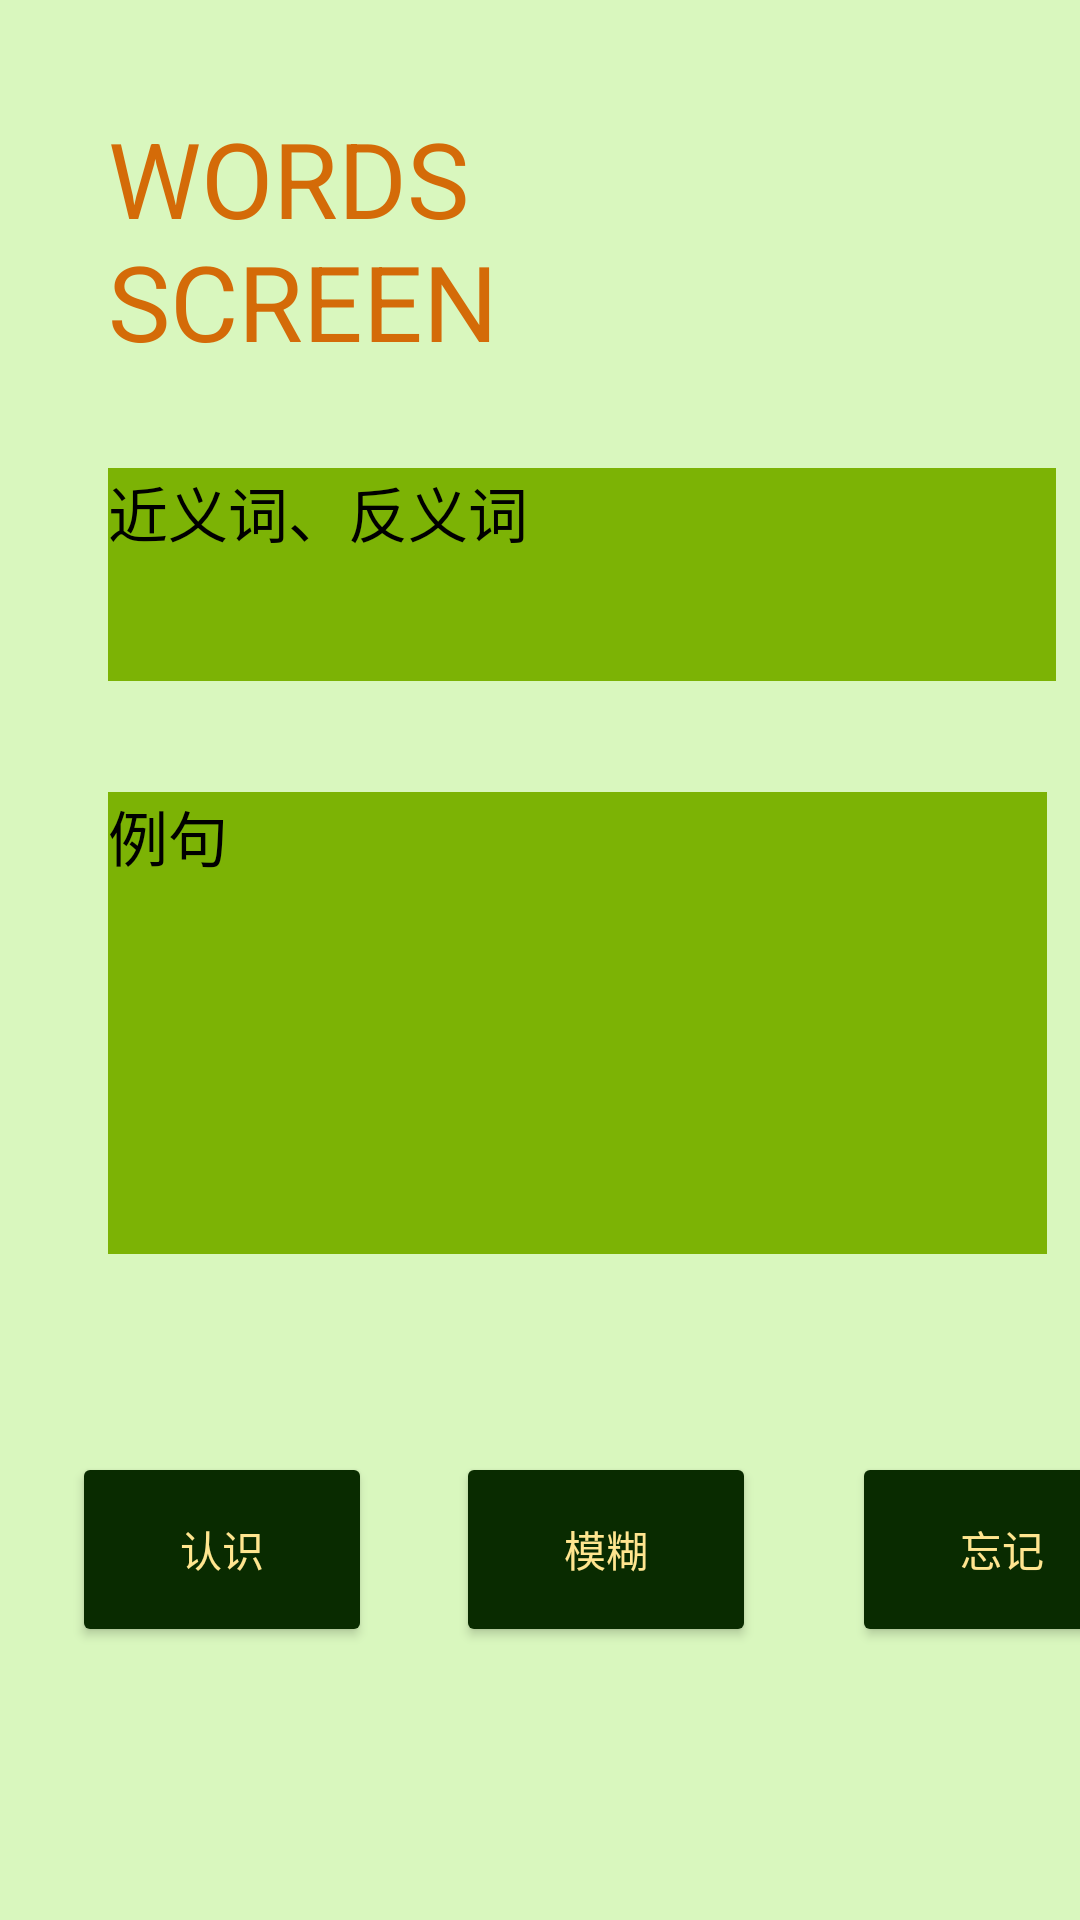

The Android layout XML behind this screen, and the referenced resources:
<!-- AndroidManifest.xml: application theme Theme.HangMan -->
<!-- res/layout/activity_review.xml -->
<?xml version="1.0" encoding="utf-8"?>
<ScrollView xmlns:android="http://schemas.android.com/apk/res/android"
    xmlns:app="http://schemas.android.com/apk/res-auto"
    xmlns:tools="http://schemas.android.com/tools"
    android:layout_width="match_parent"
    android:layout_height="match_parent"
    android:layout_gravity="center"
    android:orientation="vertical"
    android:background="#D9F7BE">

    <androidx.constraintlayout.widget.ConstraintLayout
        android:layout_width="match_parent"
        android:layout_height="match_parent">

        <Button
            android:id="@+id/button3"
            android:layout_width="100dp"
            android:layout_height="65dp"
            android:layout_marginStart="284dp"
            android:layout_marginTop="484dp"
            android:backgroundTint="#092B00"
            android:text="忘记"
            android:textColor="#FFE58F"
            app:layout_constraintStart_toStartOf="parent"
            app:layout_constraintTop_toTopOf="parent" />

        <TextView
            android:id="@+id/textView3"
            android:layout_width="229dp"
            android:layout_height="79dp"
            android:layout_marginStart="36dp"
            android:layout_marginTop="36dp"
            android:background="#D9F7BE"
            android:text="WORDS SCREEN"
            android:textColor="#D46B08"
            android:textSize="35dp"
            app:layout_constraintStart_toStartOf="parent"
            app:layout_constraintTop_toTopOf="parent" />

        <Button
            android:id="@+id/button2"
            android:layout_width="100dp"
            android:layout_height="65dp"
            android:layout_marginStart="24dp"
            android:layout_marginTop="484dp"
            android:backgroundTint="#092B00"
            android:text="认识"
            android:textColor="#FFE58F"
            app:layout_constraintStart_toStartOf="parent"
            app:layout_constraintTop_toTopOf="parent" />

        <TextView
            android:id="@+id/textView4"
            android:layout_width="316dp"
            android:layout_height="71dp"
            android:layout_marginStart="36dp"
            android:layout_marginTop="156dp"
            android:background="#7CB305"
            android:text="近义词、反义词"
            android:textColor="@color/black"
            android:textSize="20sp"
            app:layout_constraintStart_toStartOf="parent"
            app:layout_constraintTop_toTopOf="parent" />

        <TextView
            android:id="@+id/textView5"
            android:layout_width="313dp"
            android:layout_height="154dp"
            android:layout_marginStart="36dp"
            android:layout_marginTop="264dp"
            android:background="#7CB305"
            android:text="例句"
            android:textColor="@color/black"
            android:textSize="20sp"
            app:layout_constraintStart_toStartOf="parent"
            app:layout_constraintTop_toTopOf="parent" />

        <Button
            android:id="@+id/button4"
            android:layout_width="100dp"
            android:layout_height="65dp"
            android:layout_marginStart="152dp"
            android:layout_marginTop="484dp"
            android:backgroundTint="#092B00"
            android:text="模糊"
            android:textColor="#FFE58F"
            app:layout_constraintStart_toStartOf="parent"
            app:layout_constraintTop_toTopOf="parent" />
    </androidx.constraintlayout.widget.ConstraintLayout>
</ScrollView>
<!-- resources referenced by this layout -->
<resources>
  <color name="black">#FF000000</color>
  <style name="Theme.HangMan" parent="Theme.MaterialComponents.DayNight.NoActionBar.Bridge">
          
          <item name="colorPrimary">@color/purple_500</item>
          <item name="colorPrimaryVariant">@color/purple_700</item>
          <item name="colorOnPrimary">@color/white</item>
          
          <item name="colorSecondary">@color/teal_200</item>
          <item name="colorSecondaryVariant">@color/teal_700</item>
          <item name="colorOnSecondary">@color/black</item>
          
          <item name="android:statusBarColor">@color/purple_200</item>
          
          
      </style>
  <color name="purple_500">#FF6200EE</color>
  <color name="purple_700">#FF3700B3</color>
  <color name="white">#FFFFFFFF</color>
  <color name="teal_200">#FF03DAC5</color>
  <color name="teal_700">#FF018786</color>
  <color name="purple_200">#FFBB86FC</color>
</resources>
